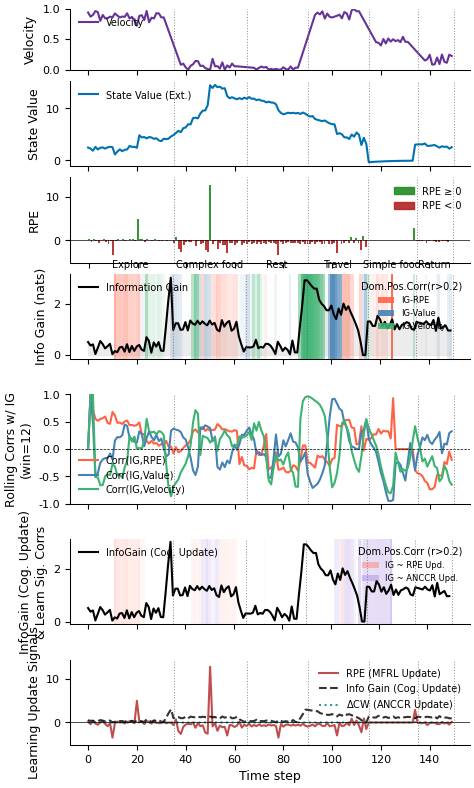

Reproduce this figure in Python.
import numpy as np
import matplotlib.pyplot as plt
import pandas as pd
import matplotlib.colors as mcolors
from matplotlib.patches import Patch
import matplotlib.patches as mpatches
import random
import matplotlib as mpl

random.seed(0)
np.random.seed(0)

plt.rcParams.update({
    'font.family': 'Arial',
    'font.size': 10,
    'axes.titlesize': 11,
    'axes.labelsize': 10,
    'xtick.labelsize': 9,
    'ytick.labelsize': 9,
    'legend.fontsize': 8,
    'figure.dpi': 300,
    'savefig.dpi': 300,
    'savefig.bbox': 'tight',
    'savefig.pad_inches': 0.05,
    'figure.constrained_layout.use': True
})

#sim params
n_timesteps = 150
t = np.arange(n_timesteps)
window_size = 12
cognitive_learning_rate = 1.0

# ANCCR-like model parameters
eligibility_t_constant_anccr = 10.0
eligibility_decay_anccr = np.exp(-1.0 / eligibility_t_constant_anccr)
alpha_M_anccr = 0.05
alpha_P_anccr = 0.1
alpha_CW_anccr = 0.1
rpe_stimulus_threshold = 1.0
num_rpe_stimuli_anccr = 2

random.seed(0)
np.random.seed(0)

# phase definitions
phases = {
    'Explore1': (0, 35),
    'ComplexFood': (35, 65),
    'Extended Rest': (65, 90),
    'Rapid Travel': (90, 115),
    'SimpleFood': (115, 135),
    'Return': (135, 150)
}
phase_names = list(phases.keys())

velocity = np.zeros(n_timesteps)
state_value = np.zeros(n_timesteps)
reward = np.zeros(n_timesteps)
rpe = np.zeros(n_timesteps)
n_actions = np.zeros(n_timesteps, dtype=int)
entropy = np.zeros(n_timesteps)
entropy_multiplier = np.zeros(n_timesteps)

E_traces_anccr = np.zeros(num_rpe_stimuli_anccr)
M_stimulus_anccr = np.zeros(num_rpe_stimuli_anccr)
M_reward_event_anccr = 0.0
P_stimulus_to_reward_anccr = np.zeros(num_rpe_stimuli_anccr)
S_stimulus_to_reward_anccr = np.zeros(num_rpe_stimuli_anccr)
CW_stimulus_to_reward_anccr = np.zeros(num_rpe_stimuli_anccr)
anccr_Q_trace = np.zeros(n_timesteps)
anccr_CW_update_trace = np.zeros(n_timesteps)

# define target velecoties
target_velocities = {'Explore1': 0.85, 'ComplexFood': 0.08, 'Extended Rest': 0.03, 'Rapid Travel': 0.9,
                     'SimpleFood': 0.45, 'Return': 0.15}
transition_duration = 8;
last_end_vel = 0;
last_vel_val = 0.1
for name, (start, end) in phases.items():
    target_vel = target_velocities[name]
    if start > 0:
        ramp_start = max(last_end_vel, start - transition_duration // 2);
        ramp_end = min(end, start + transition_duration // 2)
        if ramp_end > ramp_start: vel_at_ramp_start_init = velocity[
            ramp_start - 1] if ramp_start > 0 else last_vel_val; velocity[ramp_start:ramp_end] = np.linspace(
            vel_at_ramp_start_init, target_vel, ramp_end - ramp_start)
    main_start = start + transition_duration // 2 if start > 0 else start;
    main_end = end - transition_duration // 2 if name != 'Return' else end;
    main_start = min(main_start, n_timesteps);
    main_end = min(main_end, n_timesteps)
    if main_end > main_start: velocity[main_start:main_end] = np.random.normal(target_vel, 0.05, main_end - main_start)
    if start == 0 and main_start > 0: velocity[0:main_start] = np.linspace(last_vel_val, target_vel, main_start)
    if name != 'Return':
        next_phase_name_vel = list(phases.keys())[list(phases.keys()).index(name) + 1];
        next_target_vel = target_velocities[next_phase_name_vel];
        ramp_down_start = max(start, end - transition_duration // 2);
        ramp_down_end_initial = min(n_timesteps, end + transition_duration // 2);
        next_phase_start_vel, _ = phases[next_phase_name_vel];
        ramp_up_next_start = max(end, next_phase_start_vel - transition_duration // 2)
        if ramp_down_start < ramp_up_next_start: ramp_down_end = min(ramp_down_end_initial, ramp_up_next_start)
        if ramp_down_end > ramp_down_start: vel_at_ramp_start_trans = velocity[
            ramp_down_start - 1] if ramp_down_start > 0 else target_vel; velocity[
                                                                         ramp_down_start:ramp_down_end] = np.linspace(
            vel_at_ramp_start_trans, next_target_vel, ramp_down_end - ramp_down_start)
last_end_vel = end;
last_vel_val = velocity[end - 1] if end > 0 and end <= n_timesteps else target_vel
for name, (start, end) in phases.items():
    if start > 0 and end < n_timesteps and abs(velocity[start] - velocity[start - 1]) > 0.15:
        if start > 1 and start + 1 < n_timesteps: velocity[start - 1:start + 1] = np.linspace(velocity[start - 2],
                                                                                              velocity[start + 1], 3)
velocity = np.clip(velocity, 0, 1)

# State variable simulation
start, end = phases['Explore1'];
state_value[start:end] = np.linspace(2, 3.5, end - start) + np.random.normal(0, 0.25, end - start);
reward[start:end] = 0;
n_actions[start:end] = np.random.randint(25, 35, end - start);
rpe[start:end] = np.random.normal(0, 0.3, end - start)
explore_spike_time = 20;
explore_spike_reward = 5;
reward[explore_spike_time] = explore_spike_reward;
explore_spike_rpe_value = 5.0;
rpe[explore_spike_time] = explore_spike_rpe_value
if explore_spike_time + 1 < n_timesteps: state_value[explore_spike_time + 1:] += explore_spike_rpe_value * 0.4 * np.exp(
    -np.arange(n_timesteps - (explore_spike_time + 1)) * 0.1)
neg_surprise_time_explore = 10;
neg_surprise_rpe_explore = -3.5;
rpe[neg_surprise_time_explore] = neg_surprise_rpe_explore
if neg_surprise_time_explore + 1 < n_timesteps: state_value[
                                                neg_surprise_time_explore + 1:] += neg_surprise_rpe_explore * 0.3 * np.exp(
    -np.arange(n_timesteps - (neg_surprise_time_explore + 1)) * 0.15)
start, end = phases['ComplexFood'];
state_value_start_cf = state_value[start - 1] if start > 0 else 2.0;
complex_food_reward_time = 50;
complex_food_reward_value = 12;
state_value_target_at_reward = 10;
reward_time_rel = complex_food_reward_time - start;
duration_to_reward = reward_time_rel
if duration_to_reward > 0: state_value[start:complex_food_reward_time] = np.linspace(state_value_start_cf,
                                                                                     state_value_target_at_reward,
                                                                                     duration_to_reward) + np.random.normal(
    0, 0.3, duration_to_reward)
reward[complex_food_reward_time] = complex_food_reward_value;
n_actions[start:end] = np.random.randint(3, 5, end - start);
gamma = 0.95;
handling_rpe_noise_std = 0.8
for i in range(start, end):
    v_prev = state_value[i - 1] if i > 0 else state_value_start_cf
    if i < complex_food_reward_time and i >= start:
        v_curr = state_value[i]
        expected_v_increase = (state_value_target_at_reward - state_value_start_cf) / duration_to_reward if duration_to_reward > 0 else 0
        effort_cost = np.random.uniform(0.1, 0.4)
        base_rpe_val = reward[i] + gamma * v_curr - (v_prev + expected_v_increase) - effort_cost
        rpe[i] = base_rpe_val + np.random.normal(0, handling_rpe_noise_std)
    elif i == complex_food_reward_time:
        state_value[i] = state_value_target_at_reward + 2.0
        v_curr = state_value[i]
        rpe[i] = reward[i] + gamma * v_curr - v_prev
        rpe[i] = max(rpe[i], 6.0)
        state_value[i] = v_prev + rpe[i] * 0.3
        if i + 1 < end:
            decay_target = state_value[i] * 0.85
            num_steps_after_reward = end - (i + 1)
            if num_steps_after_reward > 0:
                state_value[i + 1:end] = np.linspace(state_value[i], decay_target, num_steps_after_reward) + np.random.normal(0, 0.2, num_steps_after_reward)
            elif i + 1 < n_timesteps:
                state_value[i + 1] = decay_target + np.random.normal(0, 0.2)
    elif i > complex_food_reward_time:
        if not (state_value[i] != 0 and i < end and i > complex_food_reward_time):
            v_curr_expected_decay = state_value[complex_food_reward_time] * (0.95 ** (i - complex_food_reward_time))
            state_value[i] = v_curr_expected_decay + np.random.normal(0, 0.2)
        v_curr = state_value[i]
        rpe[i] = reward[i] + gamma * v_curr - v_prev + np.random.normal(0, 0.3)
secondary_surprise_time_complex = 57
if complex_food_reward_time < secondary_surprise_time_complex < end: secondary_surprise_rpe_val = np.random.choice(
    [-3.0, 3.5]); reward[secondary_surprise_time_complex] = secondary_surprise_rpe_val * 0.3; v_prev_surprise = \
state_value[secondary_surprise_time_complex - 1]; state_value[
    secondary_surprise_time_complex] = v_prev_surprise + secondary_surprise_rpe_val * 0.5; rpe[
    secondary_surprise_time_complex] = secondary_surprise_rpe_val
if secondary_surprise_time_complex + 1 < n_timesteps: state_value[
                                                      secondary_surprise_time_complex + 1:] += secondary_surprise_rpe_val * 0.4 * np.exp(
    -np.arange(n_timesteps - (secondary_surprise_time_complex + 1)) * 0.12)
start, end = phases['Extended Rest'];
rest_start_value = state_value[start - 1] if start > 0 else state_value[
    phases['ComplexFood'][1] - 1 if phases['ComplexFood'][1] - 1 >= 0 else 0]
state_value[start:end] = np.linspace(rest_start_value, rest_start_value * 0.8, end - start) + np.random.normal(0, 0.1,
                                                                                                               end - start);
reward[start:end] = 0
n_actions[start:end] = np.random.randint(20, 30, end - start)
surprise_probability = 0.08
for i in range(start, end): v_prev = state_value[i - 1]; v_curr = state_value[i]; rpe[i] = reward[
                                                                                               i] + 0.95 * v_curr - v_prev
if np.random.rand() < surprise_probability: rpe[i] += np.random.normal(0, 1.5)
rest_surprise_time = 78
if start <= rest_surprise_time < end: rest_surprise_rpe_val = np.random.choice([-3.5, 4.0]); rpe[
    rest_surprise_time] = rest_surprise_rpe_val; state_value[rest_surprise_time] += rest_surprise_rpe_val * 0.3
if rest_surprise_time + 1 < n_timesteps: state_value[rest_surprise_time + 1:] += rest_surprise_rpe_val * 0.5 * np.exp(
    -np.arange(n_timesteps - (rest_surprise_time + 1)) * 0.1)
start, end = phases['Rapid Travel'];
state_value[start:end] = np.linspace(state_value[start - 1], 4, end - start) + np.random.normal(0, 0.5, end - start);
reward[start:end] = 0;
n_actions[start:start + transition_duration] = np.linspace(n_actions[start - 1] if start > 0 else 30, 8,
                                                           transition_duration).astype(int);
n_actions[start + transition_duration:end - transition_duration] = np.random.randint(5, 10, max(0, (
            end - transition_duration) - (start + transition_duration)));
n_actions[end - transition_duration:end] = np.linspace(8, n_actions[
    min(end, n_timesteps - 1)] if end < n_timesteps else 15, transition_duration).astype(int)
for i in range(start, end): v_prev = state_value[i - 1]; v_curr = state_value[i]; rpe[i] = reward[
                                                                                               i] + 0.95 * v_curr - v_prev + np.random.normal(
    0, 0.4)
travel_surprise_time = 102
if start <= travel_surprise_time < end: travel_surprise_rpe_val = -3.0; rpe[
    travel_surprise_time] = travel_surprise_rpe_val; state_value[travel_surprise_time] += travel_surprise_rpe_val * 0.3
if travel_surprise_time + 1 < n_timesteps: state_value[
                                           travel_surprise_time + 1:] += travel_surprise_rpe_val * 0.4 * np.exp(
    -np.arange(n_timesteps - (travel_surprise_time + 1)) * 0.12)
start, end = phases['SimpleFood'];
current_v_simple = state_value[start - 1] if start > 0 else 3.0;
n_actions[start:end] = np.random.randint(7, 12, end - start);
jackpot_time = 125
for i in range(start, end): is_reward_step = np.random.rand() < 0.35; v_prev = state_value[i - 1] if i > start else \
state_value[start - 1]
if i == jackpot_time:
    reward[i] = 7.0; current_v_simple += 4.5
elif is_reward_step:
    reward[i] = 1.5; current_v_simple += 1.0
else:
    reward[i] = 0; current_v_simple += 0.15
state_value[i] = current_v_simple + np.random.normal(0, 0.25);
rpe[i] = reward[i] + 0.95 * state_value[i] - v_prev
if i == jackpot_time: rpe[i] = max(rpe[i], 5.0)
start, end = phases['Return'];
state_value[start:end] = np.linspace(state_value[start - 1], state_value[start - 1] * 0.85,
                                     end - start) + np.random.normal(0, 0.15, end - start);
reward[start:end] = 0;
n_actions[start:end] = np.linspace(18, 8, end - start).astype(int)
for i in range(start, end): v_prev = state_value[i - 1]; v_curr = state_value[i]; rpe[i] = reward[
                                                                                               i] + 0.95 * v_curr - v_prev

target_entropy_multipliers = {'Explore1': 0.9, 'ComplexFood': 0.1, 'Extended Rest': 0.9, 'Rapid Travel': 0.1,
                              'SimpleFood': 0.45, 'Return': 0.55}
last_end_mult = 0
last_mult_val = 0.9
for name, (start_phase, end_phase) in phases.items():
    target_mult = target_entropy_multipliers[name]
    phase_len = end_phase - start_phase
    if phase_len <= 0:
        continue

    if start_phase > 0:
        ramp_start_mult = max(last_end_mult, start_phase - transition_duration // 2)
        ramp_end_mult = min(end_phase, start_phase + transition_duration // 2)

        if ramp_end_mult > ramp_start_mult:
            mult_at_ramp_start_init = entropy_multiplier[ramp_start_mult - 1] if ramp_start_mult > 0 else last_mult_val
            entropy_multiplier[ramp_start_mult:ramp_end_mult] = np.linspace(mult_at_ramp_start_init, target_mult,
                                                                            ramp_end_mult - ramp_start_mult)

    main_start_mult = start_phase + transition_duration // 2 if start_phase > 0 else start_phase
    main_end_mult = end_phase - transition_duration // 2 if name != 'Return' else end_phase
    main_start_mult = min(main_start_mult, n_timesteps)
    main_end_mult = min(main_end_mult, n_timesteps)

    if main_end_mult > main_start_mult:
        entropy_multiplier[main_start_mult:main_end_mult] = np.random.normal(target_mult, 0.05,
                                                                             main_end_mult - main_start_mult)

    if start_phase == 0 and main_start_mult > 0:
        entropy_multiplier[0:main_start_mult] = np.linspace(last_mult_val, target_mult, main_start_mult)

    if name != 'Return':
        next_phase_name_mult = list(phases.keys())[list(phases.keys()).index(name) + 1]
        next_target_mult = target_entropy_multipliers[next_phase_name_mult]
        ramp_down_start_mult_trans = max(start_phase, end_phase - transition_duration // 2)
        ramp_down_end_mult_initial = min(n_timesteps, end_phase + transition_duration // 2)
        next_phase_start_mult, _ = phases[next_phase_name_mult]
        ramp_up_next_start_mult = max(end_phase, next_phase_start_mult - transition_duration // 2)

        if ramp_down_start_mult_trans < ramp_up_next_start_mult:
            ramp_down_end_mult = min(ramp_down_end_mult_initial, ramp_up_next_start_mult)

            if ramp_down_end_mult > ramp_down_start_mult_trans:
                mult_at_ramp_start_trans = entropy_multiplier[
                    ramp_down_start_mult_trans - 1] if ramp_down_start_mult_trans > 0 else target_mult
                entropy_multiplier[ramp_down_start_mult_trans:ramp_down_end_mult] = np.linspace(
                    mult_at_ramp_start_trans, next_target_mult, ramp_down_end_mult - ramp_down_start_mult_trans)

    last_end_mult = end_phase
    last_mult_val = entropy_multiplier[end_phase - 1] if end_phase > 0 and end_phase <= n_timesteps else target_mult
entropy_multiplier = np.clip(entropy_multiplier, 0.01, 0.99)
for name, (start_phase, end_phase) in phases.items():
    if start_phase > 0 and end_phase < n_timesteps and abs(
            entropy_multiplier[start_phase] - entropy_multiplier[start_phase - 1]) > 0.15:
        if start_phase > 1 and start_phase + 1 < n_timesteps: entropy_multiplier[
                                                              start_phase - 1:start_phase + 1] = np.linspace(
            entropy_multiplier[start_phase - 2], entropy_multiplier[start_phase + 1], 3)
n_actions[n_actions < 1] = 1;
max_entropy = np.zeros_like(entropy);
valid_actions_mask = n_actions > 0;
max_entropy[valid_actions_mask] = np.log(n_actions[valid_actions_mask]);
entropy = max_entropy * entropy_multiplier;
entropy = np.minimum(entropy, max_entropy);
entropy = np.maximum(entropy, 0);
info_gain = max_entropy - entropy;
info_gain = np.maximum(info_gain, 0)

chunk_qualities = {name: 0.0 for name in phase_names};
active_chunk_quality_trace = np.zeros(n_timesteps);
current_phase_name_for_cq = phase_names[0]
for i_cq in range(n_timesteps):
    for name_cq, (start_cq, end_cq) in phases.items():
        if start_cq <= i_cq < end_cq: current_phase_name_for_cq = name_cq; break
    chunk_qualities[current_phase_name_for_cq] += cognitive_learning_rate * info_gain[i_cq]
    active_chunk_quality_trace[i_cq] = chunk_qualities[current_phase_name_for_cq]

# --- ANCCR-like causal learning sims
for i_time in range(n_timesteps):
    is_pos_rpe_event = rpe[i_time] > rpe_stimulus_threshold;
    is_neg_rpe_event = rpe[i_time] < -rpe_stimulus_threshold;
    active_rpe_stim_idx = -1
    if is_pos_rpe_event:
        active_rpe_stim_idx = 0
    elif is_neg_rpe_event:
        active_rpe_stim_idx = 1
    E_traces_anccr *= eligibility_decay_anccr
    if is_pos_rpe_event: E_traces_anccr[0] = 1.0
    if is_neg_rpe_event: E_traces_anccr[1] = 1.0
    M_stimulus_anccr[0] += alpha_M_anccr * (float(is_pos_rpe_event) - M_stimulus_anccr[0]);
    M_stimulus_anccr[1] += alpha_M_anccr * (float(is_neg_rpe_event) - M_stimulus_anccr[1]);
    M_stimulus_anccr = np.clip(M_stimulus_anccr, 1e-5, 1.0)
    is_actual_reward_event = reward[i_time] > 1e-3;
    M_reward_event_anccr += alpha_M_anccr * (float(is_actual_reward_event) - M_reward_event_anccr);
    M_reward_event_anccr = np.clip(M_reward_event_anccr, 1e-5, 1.0)
    current_da_proxy_anccr = rpe[i_time]
    if is_actual_reward_event:
        for s_idx in range(num_rpe_stimuli_anccr): P_stimulus_to_reward_anccr[s_idx] += alpha_P_anccr * (
                    E_traces_anccr[s_idx] - P_stimulus_to_reward_anccr[s_idx]); P_stimulus_to_reward_anccr[
            s_idx] = np.clip(P_stimulus_to_reward_anccr[s_idx], 0, 1)
    for s_idx in range(num_rpe_stimuli_anccr):
        if M_stimulus_anccr[s_idx] > 1e-5:
            S_stimulus_to_reward_anccr[s_idx] = P_stimulus_to_reward_anccr[s_idx] * (
                        M_reward_event_anccr / M_stimulus_anccr[s_idx])
        else:
            S_stimulus_to_reward_anccr[s_idx] = 0
        S_stimulus_to_reward_anccr[s_idx] = np.clip(S_stimulus_to_reward_anccr[s_idx], 0, 1)
    delta_cw_sum_for_active_stims = 0.0
    for s_idx in range(num_rpe_stimuli_anccr):
        target_cw_anccr = 1.0 if current_da_proxy_anccr >= 0 else 0.0;
        error_cw_anccr = target_cw_anccr - CW_stimulus_to_reward_anccr[s_idx];
        delta_this_cw_anccr = alpha_CW_anccr * error_cw_anccr * E_traces_anccr[s_idx]
        CW_stimulus_to_reward_anccr[s_idx] += delta_this_cw_anccr;
        CW_stimulus_to_reward_anccr[s_idx] = np.clip(CW_stimulus_to_reward_anccr[s_idx], 0, 1)
        if (s_idx == 0 and is_pos_rpe_event) or (
                s_idx == 1 and is_neg_rpe_event): delta_cw_sum_for_active_stims += delta_this_cw_anccr
    if active_rpe_stim_idx != -1:
        anccr_Q_trace[i_time] = S_stimulus_to_reward_anccr[active_rpe_stim_idx] * CW_stimulus_to_reward_anccr[
            active_rpe_stim_idx]
    else:
        anccr_Q_trace[i_time] = 0
    anccr_CW_update_trace[i_time] = delta_cw_sum_for_active_stims

df_for_corr = pd.DataFrame({
    'RPE': rpe, 'Value': state_value, 'Velocity': velocity, 'InfoGain': info_gain,
    'ANCCRCWUpdate': anccr_CW_update_trace
})

roll_corr_ig_rpe_orig = df_for_corr['InfoGain'].rolling(window=window_size, min_periods=1).corr(
    df_for_corr['RPE']).fillna(0)
roll_corr_ig_value_orig = df_for_corr['InfoGain'].rolling(window=window_size, min_periods=1).corr(
    df_for_corr['Value']).fillna(0)
roll_corr_ig_velocity_orig = df_for_corr['InfoGain'].rolling(window=window_size, min_periods=1).corr(
    df_for_corr['Velocity']).fillna(0)


roll_corr_ig_anccr_update = df_for_corr['InfoGain'].rolling(window=window_size, min_periods=1).corr(
    df_for_corr['ANCCRCWUpdate']).fillna(0)

# plotting
plt.rcParams['figure.constrained_layout.use'] = False
fig = plt.figure(figsize=(5, 8))
gs = fig.add_gridspec(31, 1)
axs = [
    fig.add_subplot(gs[0:3, 0]), fig.add_subplot(gs[3:7, 0]), fig.add_subplot(gs[7:11, 0]),
    fig.add_subplot(gs[11:15, 0]), fig.add_subplot(gs[16:21, 0]),
    fig.add_subplot(gs[22:26, 0]), fig.add_subplot(gs[27:31, 0])  # axs[5] and axs[6]
]
panel_colors = {
    'velocity': '#663399', 'state_value': '#0072B2', 'rpe_pos': 'forestgreen', 'rpe_neg': 'firebrick',
    'info_gain_line': '#000000', 'corr_rpe_dom': '#FF6347', 'corr_value_dom': '#4682B4',
    'corr_velocity_dom': '#3CB371', 'active_chunk_quality_line': 'darkorange', 'anccr_q_line': 'purple',
    'rpe_update_line': 'firebrick', 'infogain_update_line': '#000000', 'anccr_cw_update_line': 'teal',
    'corr_ig_rpe_update': '#FF6347',
    'corr_ig_anccr_update': '#9370DB'
}


def add_phase_lines_custom(ax, phases_dict, n_timesteps_plot, is_main_ig_ax=False):
    for i_phase_line, (name_p_line, (start_p_line, end_p_line)) in enumerate(phases_dict.items()):
        if i_phase_line > 0: ax.axvline(start_p_line, color='#666666', linestyle=':', alpha=0.7, linewidth=0.75)
        if is_main_ig_ax:
            mid_point_line = start_p_line + (end_p_line - start_p_line) / 2;
            label_name_line = name_p_line
            if label_name_line == 'ComplexFood':
                label_name_line = 'Complex food'
            elif label_name_line == 'Extended Rest':
                label_name_line = 'Rest'
            elif label_name_line == 'Rapid Travel':
                label_name_line = 'Travel'
            elif label_name_line == 'SimpleFood':
                label_name_line = 'Simple food'
            elif label_name_line == 'Explore1':
                label_name_line = 'Explore'
            ax.text(mid_point_line, ax.get_ylim()[1] * 1.05, label_name_line, ha='center', va='bottom', fontsize=7,
                    rotation=0, bbox=dict(facecolor='white', alpha=0.0, edgecolor='none', pad=0.1))
    ax.axvline(n_timesteps_plot, color='#666666', linestyle=':', alpha=0.7, linewidth=0.75)


for i_ax_fig, ax_fig_curr in enumerate(axs):
    ax_fig_curr.spines['top'].set_visible(False);
    ax_fig_curr.spines['right'].set_visible(False)
    ax_fig_curr.tick_params(axis='both', which='major', labelsize=8)
    for spine_fig in ax_fig_curr.spines.values(): spine_fig.set_linewidth(0.75)
    if i_ax_fig < len(axs) - 1: ax_fig_curr.set_xticklabels([])

ax = axs[0];
ax.plot(t, velocity, label='Velocity', color=panel_colors['velocity'], linewidth=1.5);
ax.set_ylabel('Velocity', fontsize=9);
ax.set_ylim(0, 1);
add_phase_lines_custom(ax, phases, n_timesteps);
ax.legend(loc='upper left', frameon=False, fontsize=7)
ax = axs[1];
ax.plot(t, state_value, label='State Value (Ext.)', color=panel_colors['state_value'], linewidth=1.5);
ax.set_ylabel('State Value', fontsize=9);
add_phase_lines_custom(ax, phases, n_timesteps);
ax.legend(loc='upper left', frameon=False, fontsize=7)
ax = axs[2];
rpe_bar_cols_p = [panel_colors['rpe_pos'] if r_val >= 0 else panel_colors['rpe_neg'] for r_val in rpe];
ax.bar(t, rpe, color=rpe_bar_cols_p, width=0.8, alpha=0.9);
ax.axhline(y=0, color='black', linewidth=0.5);
ax.set_ylabel('RPE', fontsize=9);
rpe_min_p, rpe_max_p = np.min(rpe), np.max(rpe);
ylim_pad_p = (rpe_max_p - rpe_min_p) * 0.1;
ax.set_ylim(rpe_min_p - ylim_pad_p, rpe_max_p + ylim_pad_p);
gp_p = mpatches.Patch(color=panel_colors['rpe_pos'], label='RPE ≥ 0', alpha=0.9);
rp_p = mpatches.Patch(color=panel_colors['rpe_neg'], label='RPE < 0', alpha=0.9);
ax.legend(handles=[gp_p, rp_p], loc='upper right', frameon=False, fontsize=7);
add_phase_lines_custom(ax, phases, n_timesteps)
ax = axs[3];
ax.fill_between(t, info_gain, 0, color='#E5E5E5', alpha=0.7);
ax.plot(t, info_gain, label='Information Gain', color=panel_colors['info_gain_line'], linewidth=1.5);
ax.set_ylabel('Info Gain (nats)', fontsize=9);
ccm_dom_p = {'RPE': panel_colors['corr_rpe_dom'], 'Value': panel_colors['corr_value_dom'],
             'Velocity': panel_colors['corr_velocity_dom']};
var_corr_p = ['RPE', 'Value', 'Velocity'];
cdf_dom_p = pd.DataFrame(
    {'RPE': roll_corr_ig_rpe_orig, 'Value': roll_corr_ig_value_orig, 'Velocity': roll_corr_ig_velocity_orig});
mct_p = 0.2;
macd_p = 1
ssi_p = window_size - 1;
sei_p = n_timesteps
for i_cp in range(ssi_p, sei_p):
    if i_cp >= len(cdf_dom_p): continue
    cc_p = cdf_dom_p.iloc[i_cp];
    mcv_p = 0;
    dvc_p = None
    for vc_p in var_corr_p:
        if pd.notna(cc_p[vc_p]) and abs(cc_p[vc_p]) > abs(mcv_p):
            if cc_p[vc_p] > mcv_p: mcv_p = cc_p[vc_p]; dvc_p = vc_p
    if dvc_p is not None and mcv_p > mct_p: cv_p = ccm_dom_p[dvc_p]; av_p = macd_p * (mcv_p - mct_p) / (
                1.0 - mct_p); av_p = np.clip(av_p, 0, macd_p); ax.axvspan(i_cp - 0.5, i_cp + 0.5, facecolor=cv_p,
                                                                          alpha=av_p, edgecolor=None, linewidth=0)
ledc_p = [Patch(facecolor=ccm_dom_p['RPE'], alpha=macd_p * 0.9, label='IG-RPE'),
          Patch(facecolor=ccm_dom_p['Value'], alpha=macd_p * 0.9, label='IG-Value'),
          Patch(facecolor=ccm_dom_p['Velocity'], alpha=macd_p * 0.9, label='IG-Velocity')];
llim_p = ax.legend(loc='upper left', frameon=False, fontsize=7);
ax.add_artist(llim_p);
ax.legend(handles=ledc_p, loc='upper right', title=f"Dom.Pos.Corr(r>{mct_p})", frameon=False, fontsize=6,
          title_fontsize=7);
add_phase_lines_custom(ax, phases, n_timesteps, is_main_ig_ax=True)

ax = axs[4];
ax.plot(t, roll_corr_ig_rpe_orig, label='Corr(IG,RPE)', color=panel_colors['corr_rpe_dom'], linewidth=1.5);
ax.plot(t, roll_corr_ig_value_orig, label='Corr(IG,Value)', color=panel_colors['corr_value_dom'], linewidth=1.5);
ax.plot(t, roll_corr_ig_velocity_orig, label='Corr(IG,Velocity)', color=panel_colors['corr_velocity_dom'],
        linewidth=1.5);
ax.set_ylabel(f'Rolling Corrs w/ IG\n(win={window_size})', fontsize=9);
ax.axhline(0, color='black', linewidth=0.5, linestyle='--');
ax.set_ylim(-1, 1);
add_phase_lines_custom(ax, phases, n_timesteps);
ax.legend(loc='lower left', frameon=False, ncol=1, fontsize=7)

ax = axs[5]
ax.plot(t, info_gain, label='InfoGain (Cog. Update)', color=panel_colors['info_gain_line'], linewidth=1.5)
ax.set_ylabel('InfoGain (Cog. Update)\n& Learn Sig. Corrs', fontsize=9)
add_phase_lines_custom(ax, phases, n_timesteps)

min_corr_thresh_ax5 = 0.2
max_alpha_ax5 = 0.4
shade_start_idx_ax5 = window_size - 1
shade_end_idx_ax5 = n_timesteps

correlations_ig = pd.DataFrame({
    'RPE_Update': roll_corr_ig_rpe_orig,  # Corr(IG, RPE)
    'ANCCR_Update': roll_corr_ig_anccr_update  # Corr(IG, ANCCR_CW_Update)
})
corr_vars_ax5 = ['RPE_Update', 'ANCCR_Update']
corr_colors_ax5 = {
    'RPE_Update': panel_colors['corr_ig_rpe_update'],
    'ANCCR_Update': panel_colors['corr_ig_anccr_update']
}

for i_corr_ax5 in range(shade_start_idx_ax5, shade_end_idx_ax5):
    if i_corr_ax5 >= len(correlations_ig): continue
    current_corrs_ax5 = correlations_ig.iloc[i_corr_ax5]
    max_corr_val_ax5 = 0
    dominant_var_ax5 = None
    for var_ax5 in corr_vars_ax5:
        if pd.notna(current_corrs_ax5[var_ax5]) and current_corrs_ax5[
            var_ax5] > max_corr_val_ax5:  # only positive dominant
            max_corr_val_ax5 = current_corrs_ax5[var_ax5]
            dominant_var_ax5 = var_ax5

    if dominant_var_ax5 is not None and max_corr_val_ax5 > min_corr_thresh_ax5:
        color_val_ax5 = corr_colors_ax5[dominant_var_ax5]
        alpha_val_ax5 = max_alpha_ax5 * (max_corr_val_ax5 - min_corr_thresh_ax5) / (1.0 - min_corr_thresh_ax5)
        alpha_val_ax5 = np.clip(alpha_val_ax5, 0, max_alpha_ax5)
        ax.axvspan(i_corr_ax5 - 0.5, i_corr_ax5 + 0.5, facecolor=color_val_ax5, alpha=alpha_val_ax5, edgecolor=None,
                   linewidth=0)

line_legend_ax5 = ax.legend(loc='upper left', frameon=False, fontsize=7)  # For the InfoGain line
ax.add_artist(line_legend_ax5)
handles_corr_ax5 = [
    Patch(facecolor=corr_colors_ax5['RPE_Update'], alpha=max_alpha_ax5 * 0.9, label='IG ~ RPE Upd.'),
    Patch(facecolor=corr_colors_ax5['ANCCR_Update'], alpha=max_alpha_ax5 * 0.9, label='IG ~ ANCCR Upd.')
]
ax.legend(handles=handles_corr_ax5, loc='upper right', title=f"Dom.Pos.Corr (r>{min_corr_thresh_ax5})", frameon=False,
          fontsize=6, title_fontsize=7)
min_y_ax5_val = min(0, np.min(info_gain) - 0.1)
max_y_ax5_val = max(np.max(info_gain) + 0.1, 0.1)
ax.set_ylim(bottom=min_y_ax5_val, top=max_y_ax5_val)

ax = axs[6]
ax.plot(t, rpe, label='RPE (MFRL Update)', color=panel_colors['rpe_update_line'], linewidth=1.5, alpha=0.8)
ax.plot(t, info_gain, label='Info Gain (Cog. Update)', color=panel_colors['infogain_update_line'], linewidth=1.5,
        linestyle='--', alpha=0.8)
ax.plot(t, anccr_CW_update_trace, label=r'$\Delta$CW (ANCCR Update)', color=panel_colors['anccr_cw_update_line'],
        linewidth=1.5, linestyle=':', alpha=0.8)
ax.set_xlabel('Time step', fontsize=9);
ax.set_ylabel('Learning Update Signals', fontsize=9);
ax.axhline(0, color='black', linewidth=0.5, linestyle='-');
ax.legend(loc='upper right', frameon=False, fontsize=7);
add_phase_lines_custom(ax, phases, n_timesteps)
min_signal_ax6 = min(np.min(rpe), np.min(info_gain), np.min(anccr_CW_update_trace), -0.1);
max_signal_ax6 = max(np.max(rpe), np.max(info_gain), np.max(anccr_CW_update_trace), 0.1);
padding_signal_ax6 = (max_signal_ax6 - min_signal_ax6) * 0.1;
ax.set_ylim(min_signal_ax6 - padding_signal_ax6, max_signal_ax6 + padding_signal_ax6)

plt.subplots_adjust(left=0.15, right=0.95, top=0.97, bottom=0.05, hspace=0.9)
mpl.rcParams['pdf.fonttype'] = 42
plt.savefig('naturalistic_foraging.pdf',format='pdf')
plt.show()
